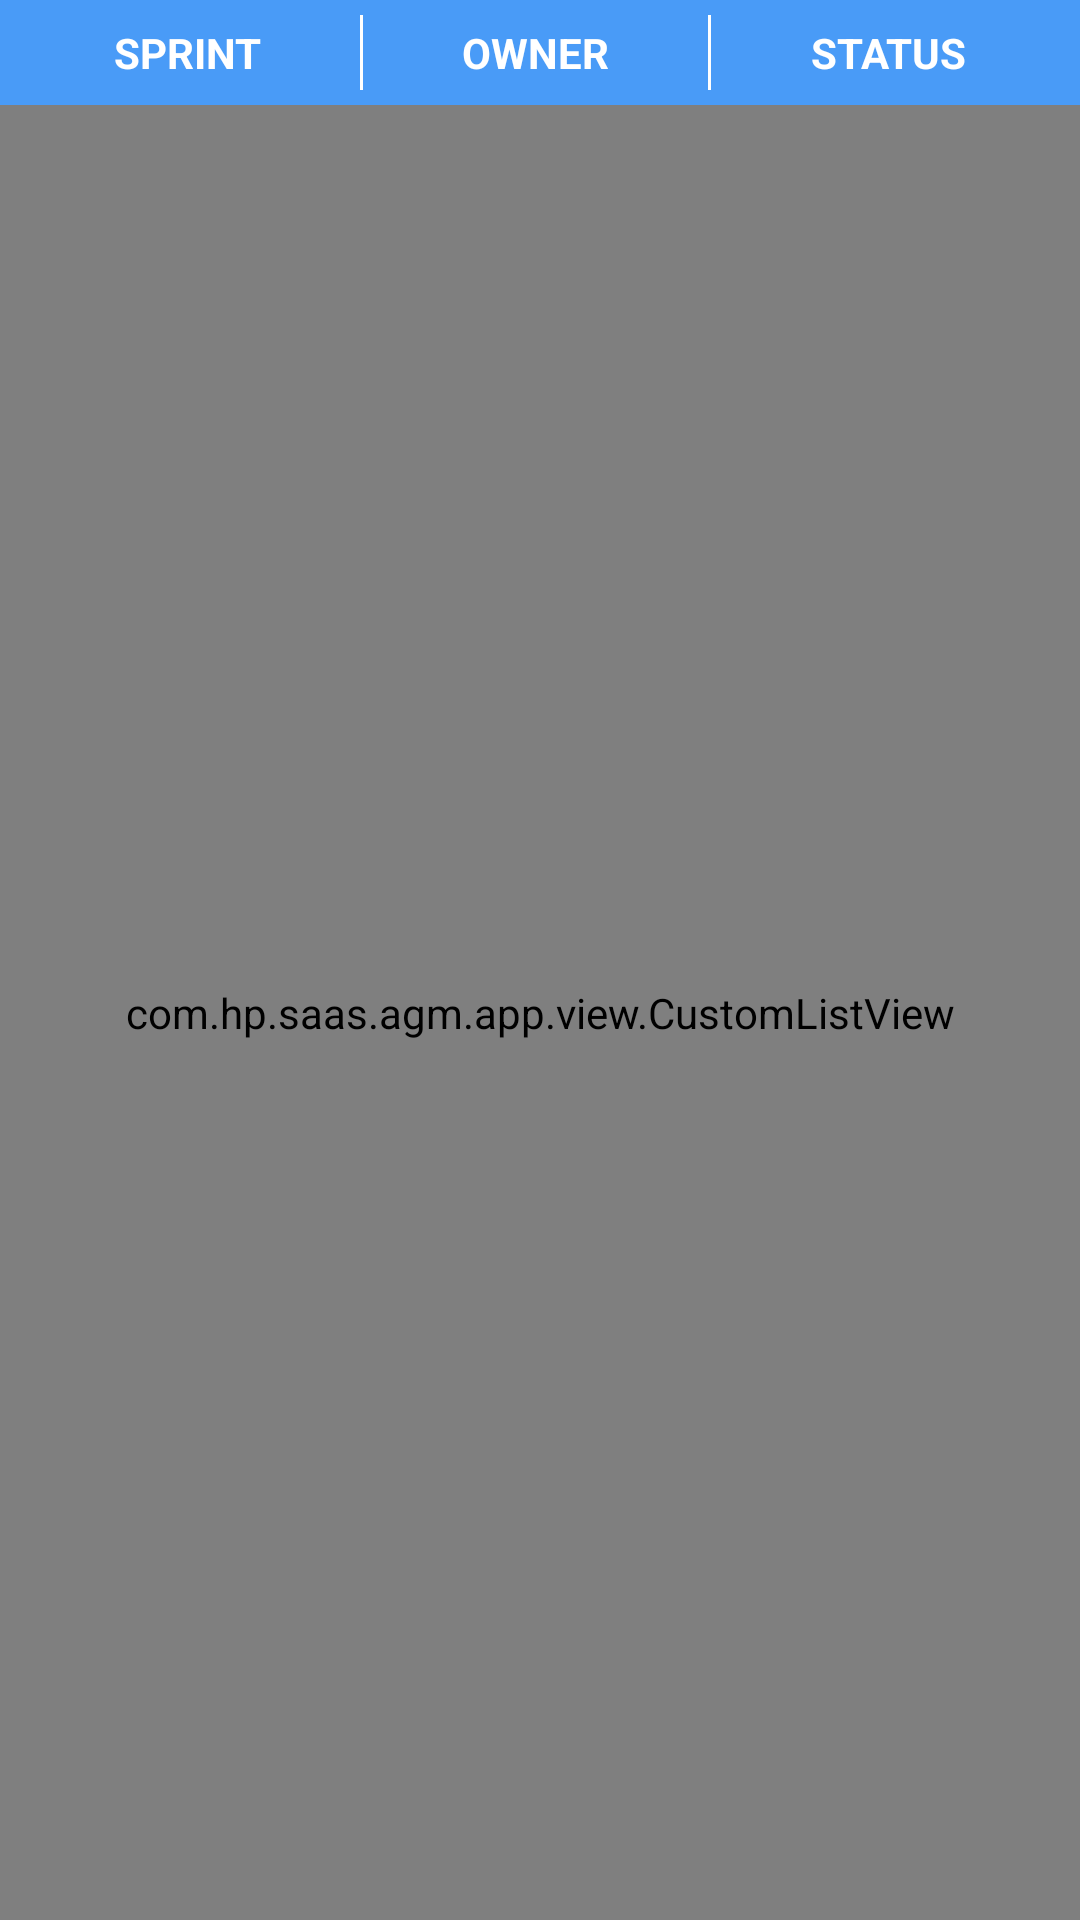

Write the Android layout XML for this screen, with the resource values it uses.
<!-- AndroidManifest.xml: application theme AppTheme -->
<!-- res/layout/activity_main.xml -->
<?xml version="1.0" encoding="utf-8"?>
<RelativeLayout xmlns:android="http://schemas.android.com/apk/res/android"
                android:layout_width="match_parent"
                android:layout_height="match_parent"
        >
    <LinearLayout android:layout_width="match_parent"
                  android:layout_height="35dp"
                  android:orientation="horizontal"
                  android:background="@color/blue"
                  android:divider="@drawable/seperator"
                  android:showDividers="middle"
                  android:padding="5dp"
                  android:id="@+id/ll_filterbar">
        <TextView android:id="@+id/sprint_filter"
                  android:layout_width="wrap_content"
                  android:layout_height="match_parent"
                  android:layout_weight="1"
                  android:text="SPRINT"
                  android:gravity="center"
                  android:textStyle="bold"
                  android:clickable="true"
                  android:textColor="@color/whites"/>

        <TextView android:id="@+id/owner_filter"
                    android:layout_width="wrap_content"
                  android:layout_height="match_parent"
                  android:layout_weight="1"
                  android:text="OWNER"
                  android:gravity="center"
                  android:textStyle="bold"
                  android:clickable="true"
                  android:textColor="@color/whites"  />
        <TextView android:id="@+id/status_filter"
                    android:layout_width="wrap_content"
                  android:layout_height="match_parent"
                  android:layout_weight="1"
                  android:gravity="center"
                  android:textColor="@color/whites"
                  android:textStyle="bold"
                  android:clickable="true"
                  android:text="STATUS"/>

    </LinearLayout>

    <com.hp.saas.agm.app.view.CustomListView
            android:id="@+id/lv_release_backlog"
            android:layout_width="match_parent"
            android:layout_height="match_parent"
            android:layout_below="@+id/ll_filterbar"
            android:cacheColorHint="@android:color/transparent"
            android:fadingEdgeLength="0dp"/>

    <com.hp.saas.agm.app.view.LoadingView
            android:id="@+id/loading"
            android:layout_width="match_parent"
            android:layout_height="match_parent"
            android:visibility="gone"/>
</RelativeLayout>
<!-- resources referenced by this layout -->
<resources>
  <color name="blue">#499BF7</color>
  <color name="whites">#ffffff</color>
  <!-- drawable seperator (drawable) -->
  <?xml version="1.0" encoding="utf-8"?>
  <shape xmlns:android="http://schemas.android.com/apk/res/android" >
      <size android:width="1dp"/>
      <solid android:color="#ffffffff"/>
  </shape>
  <style name="AppTheme" parent="AppBaseTheme">
          
      </style>
  <style name="AppBaseTheme" parent="android:Theme.Light">
          
      </style>
</resources>
